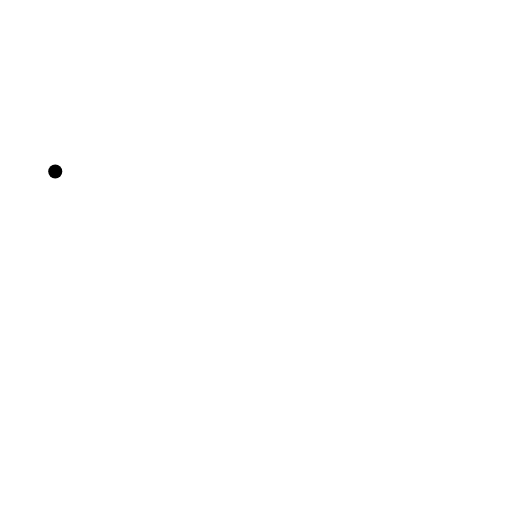
t = 0.00 s
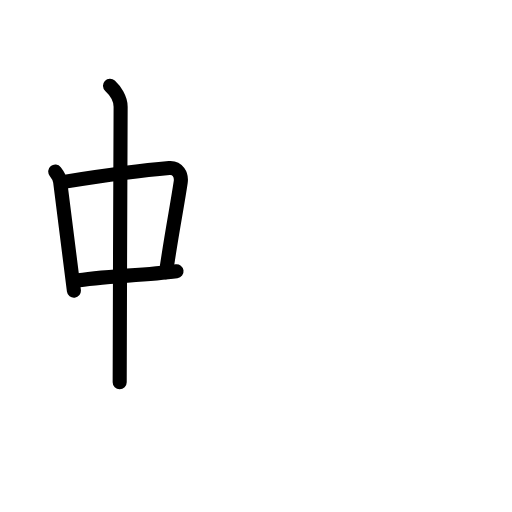
t = 3.88 s
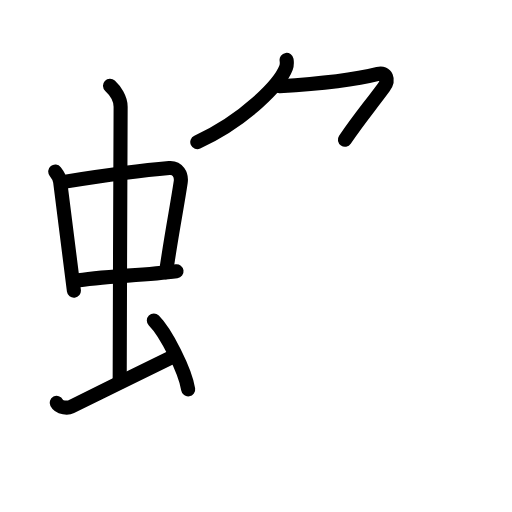
t = 7.58 s
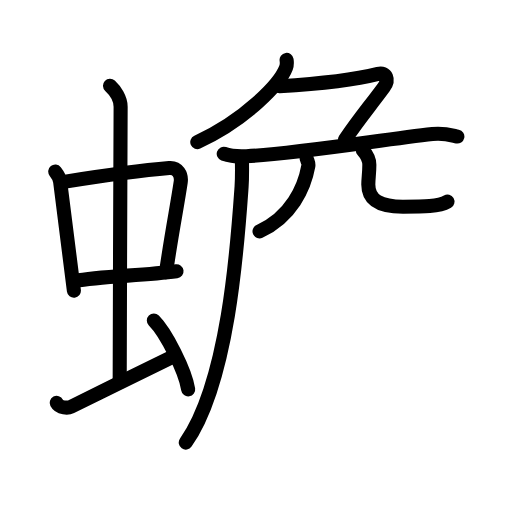
t = 11.44 s
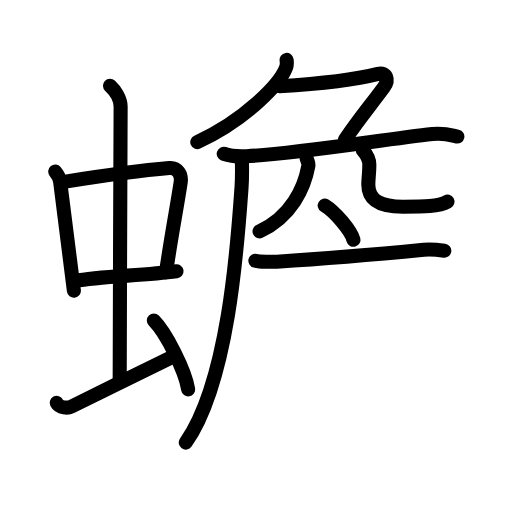
t = 13.92 s
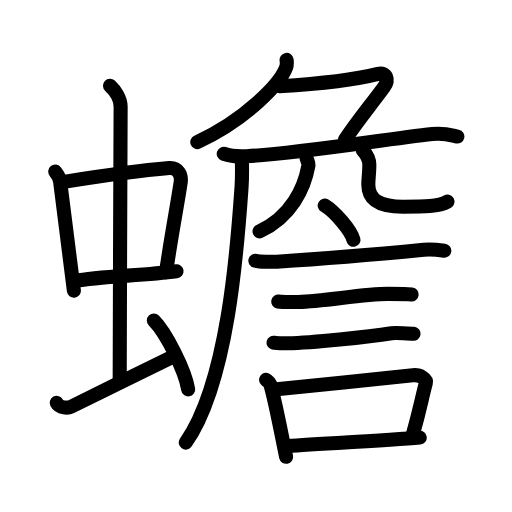
t = 19.00 s

The animated SVG that drew these frames (rendered in a browser with its animation timeline set to each time). Animation: 61 SMIL elements (animate=61); one cycle of 19.00 s.

<?xml version="1.0" encoding="UTF-8"?>
<!--
AniKanjiVG is licensed by CC-BY-SA Paul C. Sommerhoff (https://bitbucket.org/sommerhoff/anikanjivg).
AniKanjiVG uses KanjiVG which is licensed by CC-BY-SA Ulrich Apel (http://kanjivg.tagaini.net).
See also http://creativecommons.org/licenses/by-sa/3.0/
-->
<svg xmlns:kvg='http://kanjivg.tagaini.net' xmlns='http://www.w3.org/2000/svg' width='109' height='109' viewBox='0 0 109 109' style='fill:none;stroke:#000000;stroke-width:3;stroke-linecap:round;stroke-linejoin:round;' id="kvg:kanji_087fe"><g id="kvg:087fe" kvg:element="蟾"><g id="kvg:087fe-g1" kvg:element="虫" kvg:position="left" kvg:radical="general"><g id="kvg:087fe-g2" kvg:element="中"><g id="kvg:087fe-g3" kvg:element="口"><path id="kvg:087fe-s1" kvg:type="㇑" d="M11.76,36.52c0.43,0.54,0.96,1.48,1.05,2.18c0.81,6.12,1.75,14.05,2.92,23.19"><animate attributeName="d" begin="0.0s" dur="0.5s" from="M11.76,36.52C11.76,36.52,11.76,36.52,11.76,36.52" to="M11.76,36.52c0.43,0.54,0.96,1.48,1.05,2.18" />
<animate attributeName="d" begin="0.5s" dur="0.5s" from="M11.76,36.52c0.43,0.54,0.96,1.48,1.05,2.18c0,0,0,0,0,0,0" to="M11.76,36.52c0.43,0.54,0.96,1.48,1.05,2.18c0.81,6.12,1.75,14.05,2.92,23.19" />
</path>
<path id="kvg:087fe-s2" kvg:type="㇕b" d="M13.6,38.72c6.49-1.03,17.72-2.55,22.42-2.94c1.83-0.15,2.68,1.46,2.45,3c-0.78,5.26-1.85,10.41-3.12,19.16"><animate attributeName="d" begin="1.0s" dur="0.3333333333333333s" from="M13.6,38.72C13.6,38.72,13.6,38.72,13.6,38.72" to="M13.6,38.72c6.49-1.03,17.72-2.55,22.42-2.94" />
<animate attributeName="d" begin="1.3333333333333333s" dur="0.3333333333333333s" from="M13.6,38.72c6.49-1.03,17.72-2.55,22.42-2.94c0,0,0,0,0,0,0" to="M13.6,38.72c6.49-1.03,17.72-2.55,22.42-2.94c1.83-0.15,2.68,1.46,2.45,3" />
<animate attributeName="d" begin="1.6666666666666665s" dur="0.3333333333333333s" from="M13.6,38.72c6.49-1.03,17.72-2.55,22.42-2.94c1.83-0.15,2.68,1.46,2.45,3c0,0,0,0,0,0,0" to="M13.6,38.72c6.49-1.03,17.72-2.55,22.42-2.94c1.83-0.15,2.68,1.46,2.45,3c-0.78,5.26-1.85,10.41-3.12,19.16" />
<animate attributeName="d" begin="0s" dur="1.0s" from="M-100,-100" to="M-100,-100" />
</path>
<path id="kvg:087fe-s3" kvg:type="㇐b" d="M15.97,59.82c5.22-1.03,14.31-1.12,21.61-2.08"><animate attributeName="d" begin="2.0s" dur="1.0s" from="M15.97,59.82C15.97,59.82,15.97,59.82,15.97,59.82" to="M15.97,59.82c5.22-1.03,14.31-1.12,21.61-2.08" />
<animate attributeName="d" begin="0s" dur="2.0s" from="M-100,-100" to="M-100,-100" />
</path>
</g>
<g id="kvg:087fe-g4" kvg:element="丨"><path id="kvg:087fe-s4" kvg:type="㇑a" d="M23.42,18.25c1.08,1,2.26,2.75,2.26,4.47c0,4.78-0.2,45.28-0.2,58.66"><animate attributeName="d" begin="3.0s" dur="0.5s" from="M23.42,18.25C23.42,18.25,23.42,18.25,23.42,18.25" to="M23.42,18.25c1.08,1,2.26,2.75,2.26,4.47" />
<animate attributeName="d" begin="3.5s" dur="0.5s" from="M23.42,18.25c1.08,1,2.26,2.75,2.26,4.47c0,0,0,0,0,0,0" to="M23.42,18.25c1.08,1,2.26,2.75,2.26,4.47c0,4.78-0.2,45.28-0.2,58.66" />
<animate attributeName="d" begin="0s" dur="3.0s" from="M-100,-100" to="M-100,-100" />
</path>
</g>
</g>
<path id="kvg:087fe-s5" kvg:type="㇀" d="M12.07,85.77c0.6,1.16,2.46,1.11,3.06,0.82C15.73,86.3,30.5,79,36.38,76.12"><animate attributeName="d" begin="4.0s" dur="0.5s" from="M12.07,85.77C12.07,85.77,12.07,85.77,12.07,85.77" to="M12.07,85.77c0.6,1.16,2.46,1.11,3.06,0.82" />
<animate attributeName="d" begin="4.5s" dur="0.5s" from="M12.07,85.77c0.6,1.16,2.46,1.11,3.06,0.82c0,0,0,0,0,0,0" to="M12.07,85.77c0.6,1.16,2.46,1.11,3.06,0.82C15.73,86.3,30.5,79,36.38,76.12" />
<animate attributeName="d" begin="0s" dur="4.0s" from="M-100,-100" to="M-100,-100" />
</path>
<path id="kvg:087fe-s6" kvg:type="㇔" d="M32.75,68.25c2.58,2.58,6.66,10.62,7.31,14.64"><animate attributeName="d" begin="5.0s" dur="1.0s" from="M32.75,68.25C32.75,68.25,32.75,68.25,32.75,68.25" to="M32.75,68.25c2.58,2.58,6.66,10.62,7.31,14.64" />
<animate attributeName="d" begin="0s" dur="5.0s" from="M-100,-100" to="M-100,-100" />
</path>
</g>
<g id="kvg:087fe-g5" kvg:position="right"><g id="kvg:087fe-g6" kvg:element="𠂊𠂊𠂊𠂊𠂊𠂊𠂊𠂊𠔉𠔉𠂊𠂊𠂊𠂊𤇾𠂊𠔉𠂊𠂊𠂊𠂤𠂊𠂊𠂊𦥯𦥑𠂊𦥑𠂊𠂊𠔉𠔉𠂊𠂊𠂊𠂊𠂊𠂊𠂊𠂊𠂊𠂊𦥑𦥑𠂊𠂊𠂊𠂊𠬝𠂊𤇾𠂊𤇾𠂊𠂊𠂊𠂊𦥑𦥑𠂊𠂊𠂢𠂢𠂊𠂊𦥑𠂊𦰩𠂊𠂊𠂊𠂊𤇾𦥑𠂊𠂊𠂊𠂊𠂊𠂊𠂊𦥑𠂊𠂊𠂊𠂊𠂊𠂊𠂊𠂊𠂊𠂊𠂊𠂢𠂢𦥑𠂊𦥑𦥑𦥑𦥑𦥑𦥑𠂊𠂊𠂊𠂊𠂊𦥑𠂊𠂊𠂊𠂊𤇾𠂊𠂊" kvg:variant="true" kvg:original="勹"><path id="kvg:087fe-s7" kvg:type="㇒" d="M61.01,12.75c0.06,0.41,0.11,1.06-0.11,1.66c-1.3,3.49-8.73,11.15-18.9,15.84"><animate attributeName="d" begin="6.0s" dur="0.5s" from="M61.01,12.75C61.01,12.75,61.01,12.75,61.01,12.75" to="M61.01,12.75c0.06,0.41,0.11,1.06-0.11,1.66" />
<animate attributeName="d" begin="6.5s" dur="0.5s" from="M61.01,12.75c0.06,0.41,0.11,1.06-0.11,1.66c0,0,0,0,0,0,0" to="M61.01,12.75c0.06,0.41,0.11,1.06-0.11,1.66c-1.3,3.49-8.73,11.15-18.9,15.84" />
<animate attributeName="d" begin="0s" dur="6.0s" from="M-100,-100" to="M-100,-100" />
</path>
<path id="kvg:087fe-s8" kvg:type="㇇" d="M59.5,18.37c6-0.37,15-1.12,20.99-2.64c1.73-0.44,2.44,1.21,1.21,2.87c-3.45,4.65-5.2,6.65-8.27,11.15"><animate attributeName="d" begin="7.0s" dur="0.3333333333333333s" from="M59.5,18.37C59.5,18.37,59.5,18.37,59.5,18.37" to="M59.5,18.37c6-0.37,15-1.12,20.99-2.64" />
<animate attributeName="d" begin="7.333333333333333s" dur="0.3333333333333333s" from="M59.5,18.37c6-0.37,15-1.12,20.99-2.64c0,0,0,0,0,0,0" to="M59.5,18.37c6-0.37,15-1.12,20.99-2.64c1.73-0.44,2.44,1.21,1.21,2.87" />
<animate attributeName="d" begin="7.666666666666667s" dur="0.3333333333333333s" from="M59.5,18.37c6-0.37,15-1.12,20.99-2.64c1.73-0.44,2.44,1.21,1.21,2.87c0,0,0,0,0,0,0" to="M59.5,18.37c6-0.37,15-1.12,20.99-2.64c1.73-0.44,2.44,1.21,1.21,2.87c-3.45,4.65-5.2,6.65-8.27,11.15" />
<animate attributeName="d" begin="0s" dur="7.0s" from="M-100,-100" to="M-100,-100" />
</path>
</g>
<path id="kvg:087fe-s9" kvg:type="㇐" d="M47.63,32.73c1.52,0.54,3.3,0.62,4.82,0.54c10.55-0.52,28.8-3.52,39.61-4.73c2.51-0.28,4.05,0.26,5.31,0.53"><animate attributeName="d" begin="8.0s" dur="0.3333333333333333s" from="M47.63,32.73C47.63,32.73,47.63,32.73,47.63,32.73" to="M47.63,32.73c1.52,0.54,3.3,0.62,4.82,0.54" />
<animate attributeName="d" begin="8.333333333333334s" dur="0.3333333333333333s" from="M47.63,32.73c1.52,0.54,3.3,0.62,4.82,0.54c0,0,0,0,0,0,0" to="M47.63,32.73c1.52,0.54,3.3,0.62,4.82,0.54c10.55-0.52,28.8-3.52,39.61-4.73" />
<animate attributeName="d" begin="8.666666666666666s" dur="0.3333333333333333s" from="M47.63,32.73c1.52,0.54,3.3,0.62,4.82,0.54c10.55-0.52,28.8-3.52,39.61-4.73c0,0,0,0,0,0,0" to="M47.63,32.73c1.52,0.54,3.3,0.62,4.82,0.54c10.55-0.52,28.8-3.52,39.61-4.73c2.51-0.28,4.05,0.26,5.31,0.53" />
<animate attributeName="d" begin="0s" dur="8.0s" from="M-100,-100" to="M-100,-100" />
</path>
<path id="kvg:087fe-s10" kvg:type="㇒" d="M51.5,34c0.03,1.43,0.07,3.69-0.07,5.74c-0.85,12.1-2.75,41.45-11.88,54.48"><animate attributeName="d" begin="9.0s" dur="0.5s" from="M51.5,34C51.5,34,51.5,34,51.5,34" to="M51.5,34c0.03,1.43,0.07,3.69-0.07,5.74" />
<animate attributeName="d" begin="9.5s" dur="0.5s" from="M51.5,34c0.03,1.43,0.07,3.69-0.07,5.74c0,0,0,0,0,0,0" to="M51.5,34c0.03,1.43,0.07,3.69-0.07,5.74c-0.85,12.1-2.75,41.45-11.88,54.48" />
<animate attributeName="d" begin="0s" dur="9.0s" from="M-100,-100" to="M-100,-100" />
</path>
<path id="kvg:087fe-s11" kvg:type="㇒" d="M65.29,33.75c0.22,0.72,0.46,1,0.35,1.59c-0.83,4.61-3.63,10.81-10.39,13.91"><animate attributeName="d" begin="10.0s" dur="0.5s" from="M65.29,33.75C65.29,33.75,65.29,33.75,65.29,33.75" to="M65.29,33.75c0.22,0.72,0.46,1,0.35,1.59" />
<animate attributeName="d" begin="10.5s" dur="0.5s" from="M65.29,33.75c0.22,0.72,0.46,1,0.35,1.59c0,0,0,0,0,0,0" to="M65.29,33.75c0.22,0.72,0.46,1,0.35,1.59c-0.83,4.61-3.63,10.81-10.39,13.91" />
<animate attributeName="d" begin="0s" dur="10.0s" from="M-100,-100" to="M-100,-100" />
</path>
<path id="kvg:087fe-s12" kvg:type="㇟" d="M77.25,32c0.74,0.83,1.38,1.81,1.38,3.09c0,1.72-0.22,2.95-0.22,4.18c0,3.35,2.54,4.73,7.38,4.73c4.38,0,7.62,0,9.47-1.08"><animate attributeName="d" begin="11.0s" dur="0.25s" from="M77.25,32C77.25,32,77.25,32,77.25,32" to="M77.25,32c0.74,0.83,1.38,1.81,1.38,3.09" />
<animate attributeName="d" begin="11.25s" dur="0.25s" from="M77.25,32c0.74,0.83,1.38,1.81,1.38,3.09c0,0,0,0,0,0,0" to="M77.25,32c0.74,0.83,1.38,1.81,1.38,3.09c0,1.72-0.22,2.95-0.22,4.18" />
<animate attributeName="d" begin="11.5s" dur="0.25s" from="M77.25,32c0.74,0.83,1.38,1.81,1.38,3.09c0,1.72-0.22,2.95-0.22,4.18c0,0,0,0,0,0,0" to="M77.25,32c0.74,0.83,1.38,1.81,1.38,3.09c0,1.72-0.22,2.95-0.22,4.18c0,3.35,2.54,4.73,7.38,4.73" />
<animate attributeName="d" begin="11.75s" dur="0.25s" from="M77.25,32c0.74,0.83,1.38,1.81,1.38,3.09c0,1.72-0.22,2.95-0.22,4.18c0,3.35,2.54,4.73,7.38,4.73c0,0,0,0,0,0,0" to="M77.25,32c0.74,0.83,1.38,1.81,1.38,3.09c0,1.72-0.22,2.95-0.22,4.18c0,3.35,2.54,4.73,7.38,4.73c4.38,0,7.62,0,9.47-1.08" />
<animate attributeName="d" begin="0s" dur="11.0s" from="M-100,-100" to="M-100,-100" />
</path>
<g id="kvg:087fe-g7" kvg:element="言"><path id="kvg:087fe-s13" kvg:type="㇔" d="M69.13,43.75c2.16,1.29,5.58,5.3,6.12,7.3"><animate attributeName="d" begin="12.0s" dur="1.0s" from="M69.13,43.75C69.13,43.75,69.13,43.75,69.13,43.75" to="M69.13,43.75c2.16,1.29,5.58,5.3,6.12,7.3" />
<animate attributeName="d" begin="0s" dur="12.0s" from="M-100,-100" to="M-100,-100" />
</path>
<path id="kvg:087fe-s14" kvg:type="㇐" d="M54.37,55.51c0.88,0.21,3.69,0.26,4.57,0.21C70.5,55,81.75,54,90.22,53.18c1.45-0.14,3.64,0.1,4.37,0.2"><animate attributeName="d" begin="13.0s" dur="0.3333333333333333s" from="M54.37,55.51C54.37,55.51,54.37,55.51,54.37,55.51" to="M54.37,55.51c0.88,0.21,3.69,0.26,4.57,0.21" />
<animate attributeName="d" begin="13.333333333333334s" dur="0.3333333333333333s" from="M54.37,55.51c0.88,0.21,3.69,0.26,4.57,0.21c0,0,0,0,0,0,0" to="M54.37,55.51c0.88,0.21,3.69,0.26,4.57,0.21C70.5,55,81.75,54,90.22,53.18" />
<animate attributeName="d" begin="13.666666666666666s" dur="0.3333333333333333s" from="M54.37,55.51c0.88,0.21,3.69,0.26,4.57,0.21C70.5,55,81.75,54,90.22,53.18c0,0,0,0,0,0,0" to="M54.37,55.51c0.88,0.21,3.69,0.26,4.57,0.21C70.5,55,81.75,54,90.22,53.18c1.45-0.14,3.64,0.1,4.37,0.2" />
<animate attributeName="d" begin="0s" dur="13.0s" from="M-100,-100" to="M-100,-100" />
</path>
<path id="kvg:087fe-s15" kvg:type="㇐" d="M59.23,64.18c0.53,0.1,3.78,0.11,4.31,0.1c5.53-0.11,13.64-1.72,19.08-1.71c0.88,0,4.58,0.05,5.02,0.1"><animate attributeName="d" begin="14.0s" dur="0.3333333333333333s" from="M59.23,64.18C59.23,64.18,59.23,64.18,59.23,64.18" to="M59.23,64.18c0.53,0.1,3.78,0.11,4.31,0.1" />
<animate attributeName="d" begin="14.333333333333334s" dur="0.3333333333333333s" from="M59.23,64.18c0.53,0.1,3.78,0.11,4.31,0.1c0,0,0,0,0,0,0" to="M59.23,64.18c0.53,0.1,3.78,0.11,4.31,0.1c5.53-0.11,13.64-1.72,19.08-1.71" />
<animate attributeName="d" begin="14.666666666666666s" dur="0.3333333333333333s" from="M59.23,64.18c0.53,0.1,3.78,0.11,4.31,0.1c5.53-0.11,13.64-1.72,19.08-1.71c0,0,0,0,0,0,0" to="M59.23,64.18c0.53,0.1,3.78,0.11,4.31,0.1c5.53-0.11,13.64-1.72,19.08-1.71c0.88,0,4.58,0.05,5.02,0.1" />
<animate attributeName="d" begin="0s" dur="14.0s" from="M-100,-100" to="M-100,-100" />
</path>
<path id="kvg:087fe-s16" kvg:type="㇐" d="M58.23,72.96c0.49,0.12,2.52,0.13,3.02,0.12c5.15-0.14,17-1.33,22.11-2.14c0.81-0.13,4.26,0.06,4.68,0.12"><animate attributeName="d" begin="15.0s" dur="0.3333333333333333s" from="M58.23,72.96C58.23,72.96,58.23,72.96,58.23,72.96" to="M58.23,72.96c0.49,0.12,2.52,0.13,3.02,0.12" />
<animate attributeName="d" begin="15.333333333333334s" dur="0.3333333333333333s" from="M58.23,72.96c0.49,0.12,2.52,0.13,3.02,0.12c0,0,0,0,0,0,0" to="M58.23,72.96c0.49,0.12,2.52,0.13,3.02,0.12c5.15-0.14,17-1.33,22.11-2.14" />
<animate attributeName="d" begin="15.666666666666666s" dur="0.3333333333333333s" from="M58.23,72.96c0.49,0.12,2.52,0.13,3.02,0.12c5.15-0.14,17-1.33,22.11-2.14c0,0,0,0,0,0,0" to="M58.23,72.96c0.49,0.12,2.52,0.13,3.02,0.12c5.15-0.14,17-1.33,22.11-2.14c0.81-0.13,4.26,0.06,4.68,0.12" />
<animate attributeName="d" begin="0s" dur="15.0s" from="M-100,-100" to="M-100,-100" />
</path>
<g id="kvg:087fe-g8" kvg:element="口"><path id="kvg:087fe-s17" kvg:type="㇑" d="M56.64,80.87c0.36,0.29,0.77,0.53,0.89,0.91c1.03,3.39,2.34,10.5,3.38,15.47"><animate attributeName="d" begin="16.0s" dur="0.5s" from="M56.64,80.87C56.64,80.87,56.64,80.87,56.64,80.87" to="M56.64,80.87c0.36,0.29,0.77,0.53,0.89,0.91" />
<animate attributeName="d" begin="16.5s" dur="0.5s" from="M56.64,80.87c0.36,0.29,0.77,0.53,0.89,0.91c0,0,0,0,0,0,0" to="M56.64,80.87c0.36,0.29,0.77,0.53,0.89,0.91c1.03,3.39,2.34,10.5,3.38,15.47" />
<animate attributeName="d" begin="0s" dur="16.0s" from="M-100,-100" to="M-100,-100" />
</path>
<path id="kvg:087fe-s18" kvg:type="㇕b" d="M58.89,82.86c6.68-0.72,22.82-2.25,28.99-2.97c1.55-0.18,3,0.83,2.78,1.66c-0.92,3.42-1.21,5.5-2.84,11.19"><animate attributeName="d" begin="17.0s" dur="0.3333333333333333s" from="M58.89,82.86C58.89,82.86,58.89,82.86,58.89,82.86" to="M58.89,82.86c6.68-0.72,22.82-2.25,28.99-2.97" />
<animate attributeName="d" begin="17.333333333333332s" dur="0.3333333333333333s" from="M58.89,82.86c6.68-0.72,22.82-2.25,28.99-2.97c0,0,0,0,0,0,0" to="M58.89,82.86c6.68-0.72,22.82-2.25,28.99-2.97c1.55-0.18,3,0.83,2.78,1.66" />
<animate attributeName="d" begin="17.666666666666668s" dur="0.3333333333333333s" from="M58.89,82.86c6.68-0.72,22.82-2.25,28.99-2.97c1.55-0.18,3,0.83,2.78,1.66c0,0,0,0,0,0,0" to="M58.89,82.86c6.68-0.72,22.82-2.25,28.99-2.97c1.55-0.18,3,0.83,2.78,1.66c-0.92,3.42-1.21,5.5-2.84,11.19" />
<animate attributeName="d" begin="0s" dur="17.0s" from="M-100,-100" to="M-100,-100" />
</path>
<path id="kvg:087fe-s19" kvg:type="㇐b" d="M60.62,95c4.99-0.44,21.9-1.17,28.75-1.84"><animate attributeName="d" begin="18.0s" dur="1.0s" from="M60.62,95C60.62,95,60.62,95,60.62,95" to="M60.62,95c4.99-0.44,21.9-1.17,28.75-1.84" />
<animate attributeName="d" begin="0s" dur="18.0s" from="M-100,-100" to="M-100,-100" />
</path>
</g>
</g>
</g>
</g>
</svg>
